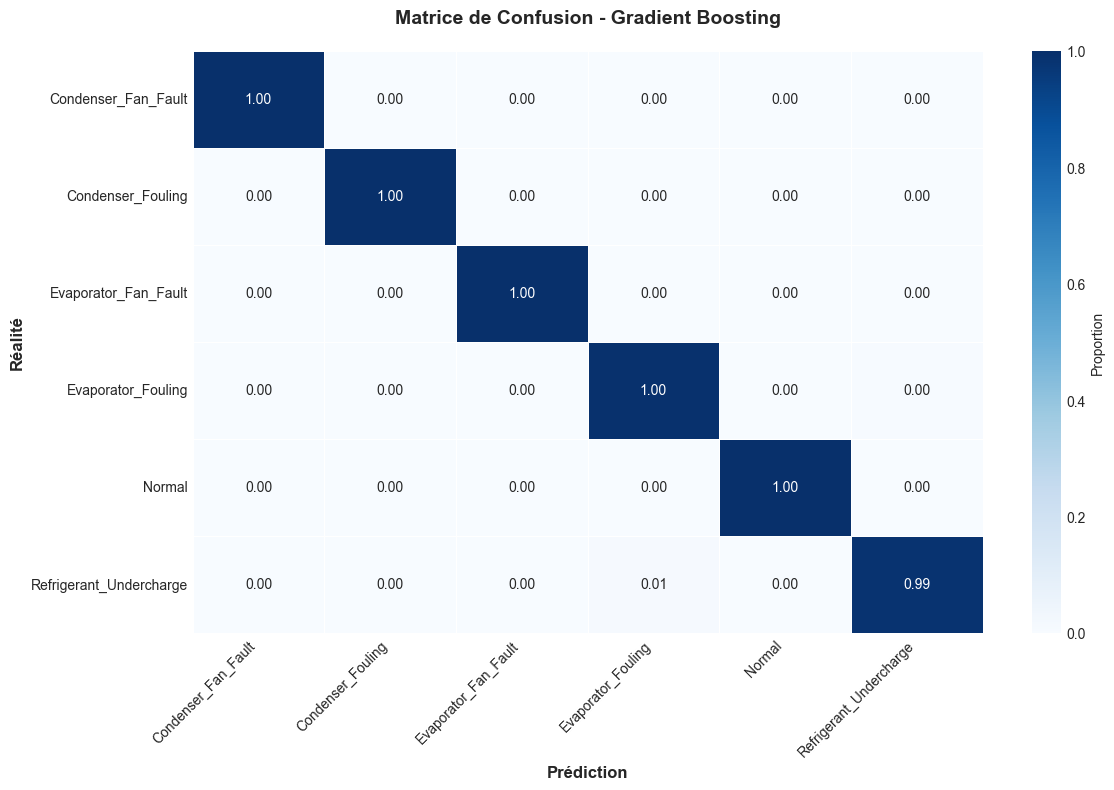

The file beside this chart, header and first rows:
, Condenser_Fan_Fault, Condenser_Fouling, Evaporator_Fan_Fault, Evaporator_Fouling, Normal, Refrigerant_Undercharge
Condenser_Fan_Fault, 1.0, 0.0, 0.0, 0.0, 0.0, 0.0
Condenser_Fouling, 0.0, 1.0, 0.0, 0.0, 0.0, 0.0
Evaporator_Fan_Fault, 0.0, 0.0, 1.0, 0.0, 0.0, 0.0
Evaporator_Fouling, 0.0, 0.0, 0.0, 0.9956, 0.0, 0.004444
Normal, 0.0, 0.0, 0.0, 0.0, 1.0, 0.0
Refrigerant_Undercharge, 0.0, 0.0, 0.0, 0.01333, 0.0, 0.9867
